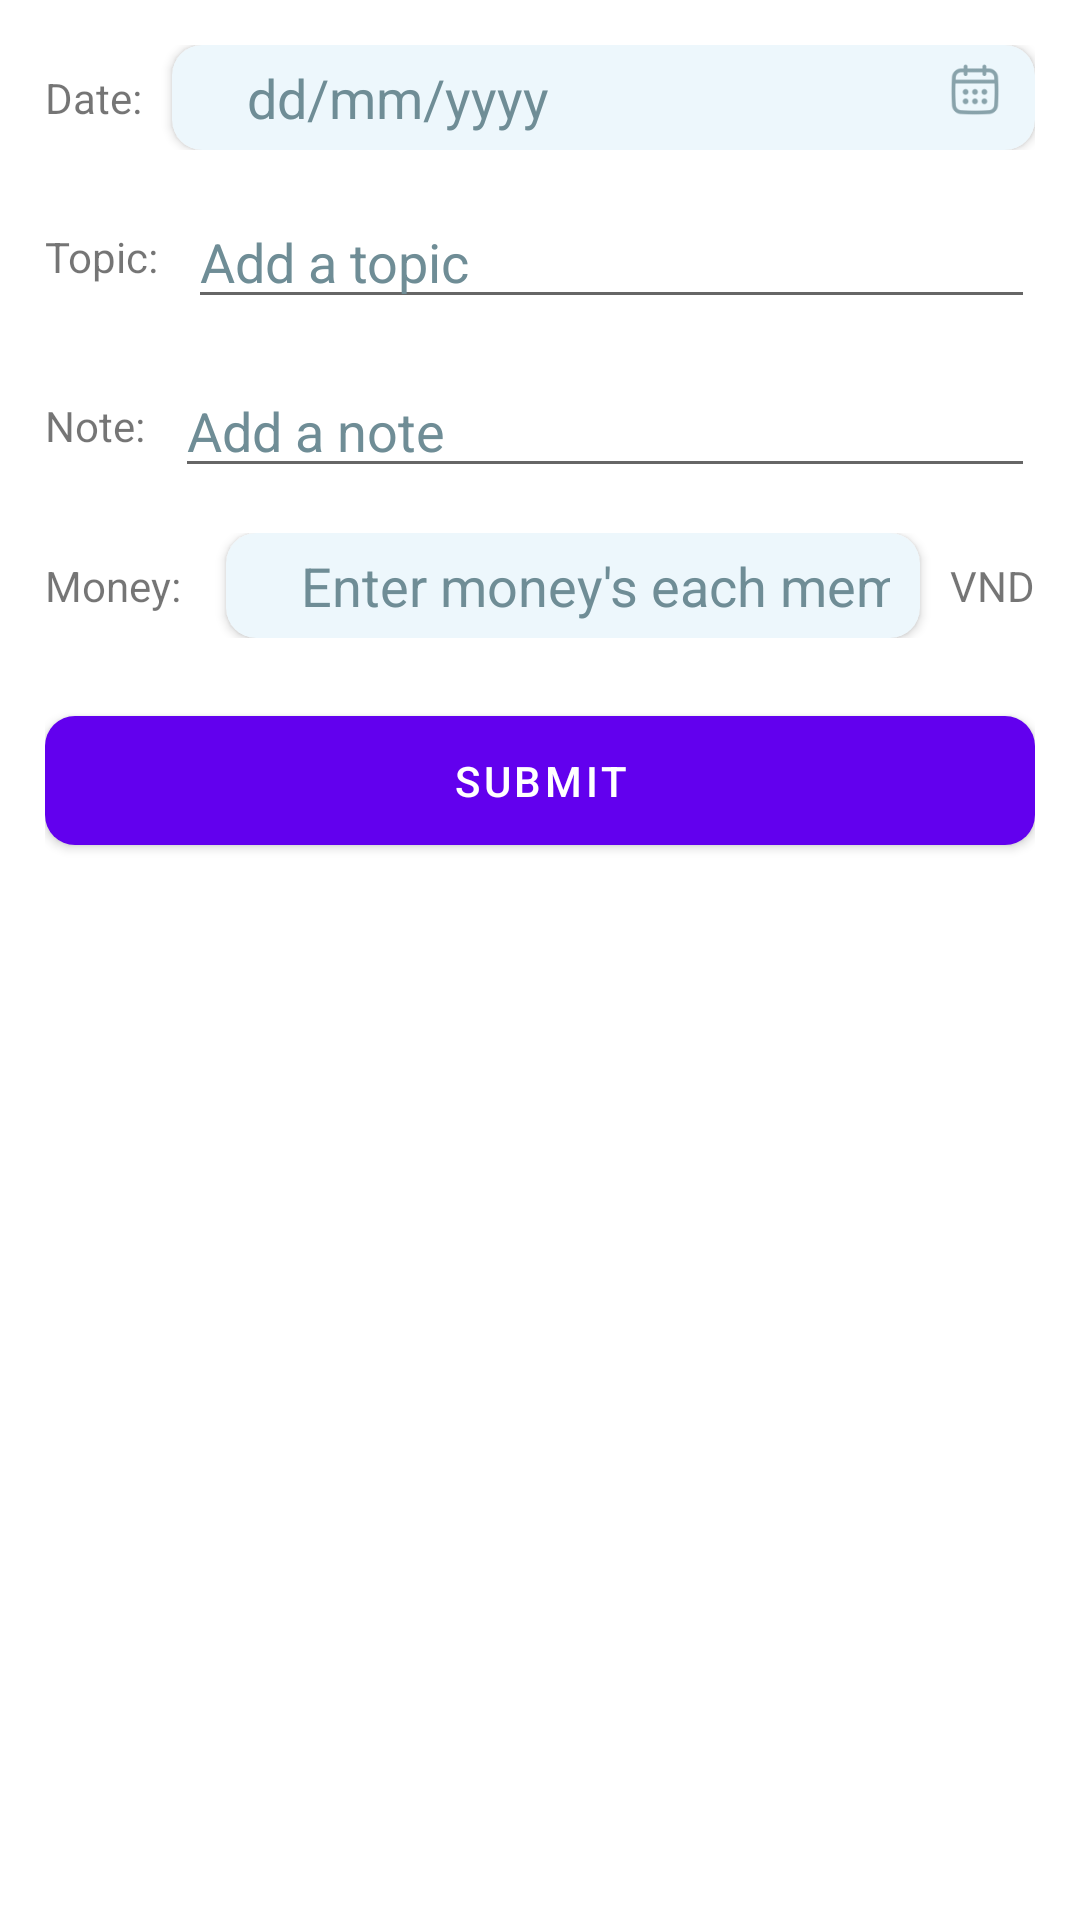

Write the Android layout XML for this screen, with the resource values it uses.
<!-- AndroidManifest.xml: application theme Theme.GroupExpenseManagement -->
<!-- res/layout/fragment_fund.xml -->
<?xml version="1.0" encoding="utf-8"?>
<LinearLayout xmlns:android="http://schemas.android.com/apk/res/android"
    xmlns:app="http://schemas.android.com/apk/res-auto"
    android:orientation="vertical"
    android:layout_width="match_parent"
    android:layout_height="match_parent"
    android:paddingTop="@dimen/medium"
    android:paddingHorizontal="@dimen/medium">
    <LinearLayout
        android:layout_width="match_parent"
        android:layout_height="wrap_content"
        android:orientation="horizontal">
        <com.google.android.material.textview.MaterialTextView
            android:layout_width="wrap_content"
            android:layout_height="wrap_content"
            android:text="@string/date"
            android:layout_gravity="center"
            style="@style/TextBody4"/>

        <androidx.cardview.widget.CardView
            android:id="@+id/fieldDate"
            android:layout_width="match_parent"
            android:layout_height="@dimen/medium_large_lv2"
            app:cardBackgroundColor="@color/box_background_color_2"
            app:cardCornerRadius="@dimen/corner_radius_home"
            android:layout_marginStart="@dimen/small">
            <LinearLayout
                android:layout_width="match_parent"
                android:layout_height="wrap_content"
                android:layout_gravity="center"
                android:orientation="horizontal">
                <EditText
                    android:id="@+id/edtDate"
                    style="@style/TextInsideSearchBox"
                    android:layout_width="0dp"
                    android:layout_weight="1"
                    android:layout_height="wrap_content"
                    android:layout_gravity="center"
                    android:background="@null"
                    android:hint="@string/hint_group_founding"
                    android:paddingStart="@dimen/more_large"
                    android:paddingEnd="@dimen/small"
                    android:singleLine="true"
                    android:textColorHint="@color/hint_text_color"
                    android:focusable="false"
                    android:inputType="none"/>

                <ImageView
                    android:id="@+id/icCalendar"
                    android:layout_width="@dimen/small_icon"
                    android:layout_height="@dimen/small_icon"
                    android:layout_marginEnd="@dimen/small"
                    android:src="@drawable/ic_calendar" />
            </LinearLayout>

        </androidx.cardview.widget.CardView>

    </LinearLayout>
    <LinearLayout
        android:layout_width="match_parent"
        android:layout_height="wrap_content"
        android:orientation="horizontal"
        android:layout_marginTop="@dimen/medium">
        <com.google.android.material.textview.MaterialTextView
            android:layout_width="wrap_content"
            android:layout_height="wrap_content"
            android:text="@string/topic"
            android:layout_gravity="center"
            style="@style/TextBody4"/>

        <EditText
            android:id="@+id/edtName"
            android:layout_width="match_parent"
            android:layout_height="wrap_content"
            android:hint="@string/topic_hint"
            android:layout_marginStart="@dimen/small"
            android:textColorHint="@color/hint_text_color"
            style="@style/TextInsideSearchBox"/>
    </LinearLayout>
    <LinearLayout
        android:layout_width="match_parent"
        android:layout_height="wrap_content"
        android:orientation="horizontal"
        android:layout_marginTop="@dimen/medium">
        <com.google.android.material.textview.MaterialTextView
            android:layout_width="wrap_content"
            android:layout_height="wrap_content"
            android:text="@string/note"
            android:layout_gravity="center"
            style="@style/TextBody4"/>

        <EditText
            android:id="@+id/edtNote"
            android:layout_width="match_parent"
            android:layout_height="wrap_content"
            android:hint="@string/note_hint"
            android:layout_marginStart="@dimen/small"
            android:textColorHint="@color/hint_text_color"
            style="@style/TextInsideSearchBox"/>
    </LinearLayout>

    <LinearLayout
        android:layout_width="match_parent"
        android:layout_height="wrap_content"
        android:orientation="horizontal"
        android:layout_marginTop="@dimen/medium">
        <com.google.android.material.textview.MaterialTextView
            android:layout_width="wrap_content"
            android:layout_height="wrap_content"
            android:text="@string/money"
            android:layout_gravity="center"
            style="@style/TextBody4"/>

        <androidx.cardview.widget.CardView
            android:id="@+id/money"
            android:layout_width="0dp"
            android:layout_height="@dimen/medium_large_lv2"
            android:layout_weight="1"
            app:cardBackgroundColor="@color/box_background_color_2"
            app:cardCornerRadius="@dimen/corner_radius_home"
            android:layout_marginStart="@dimen/medium">

            <EditText
                android:id="@+id/edtMoney"
                style="@style/TextInsideSearchBox"
                android:layout_width="match_parent"
                android:layout_height="wrap_content"
                android:layout_gravity="center"
                android:background="@null"
                android:hint="@string/money_hint_2"
                android:paddingStart="@dimen/more_large"
                android:paddingEnd="@dimen/small"
                android:singleLine="true"
                android:textColorHint="@color/hint_text_color"
                android:inputType="number"/>
        </androidx.cardview.widget.CardView>
        <com.google.android.material.textview.MaterialTextView
            android:layout_width="wrap_content"
            android:layout_height="wrap_content"
            android:text="@string/currency"
            style="@style/TextBody4"
            android:layout_gravity="center"
            android:layout_marginStart="@dimen/small"/>
    </LinearLayout>

    <com.google.android.material.button.MaterialButton
        style="@style/TextButton"
        android:id="@+id/btnSubmit"
        android:layout_width="match_parent"
        android:layout_height="@dimen/super_large"
        android:paddingVertical="@dimen/small"
        android:paddingHorizontal="@dimen/large"
        android:layout_gravity="center_horizontal"
        android:layout_marginTop="@dimen/large"
        android:layout_marginBottom="@dimen/small"
        android:text="@string/submit_btn"
        app:cornerRadius="@dimen/corner_radius_home" />


</LinearLayout>
<!-- resources referenced by this layout -->
<resources>
  <color name="box_background_color_2">#edf7fc</color>
  <color name="hint_text_color">#6f8d96</color>
  <dimen name="corner_radius_home">10dp</dimen>
  <dimen name="large">20dp</dimen>
  <dimen name="medium">15dp</dimen>
  <dimen name="medium_large_lv2">35dp</dimen>
  <dimen name="more_large">25dp</dimen>
  <dimen name="small">10dp</dimen>
  <dimen name="small_icon">20dp</dimen>
  <dimen name="super_large">55dp</dimen>
  <!-- drawable ic_calendar: png bitmap (drawable-hdpi, 1009 bytes) -->
  <string name="currency">VND</string>
  <string name="date">Date: </string>
  <string name="hint_group_founding">dd/mm/yyyy</string>\
  <string name="money">Money: </string>
  <string name="money_hint_2">Enter money\'s each member</string>
  <string name="note">Note: </string>
  <string name="note_hint">Add a note</string>
  <string name="submit_btn">SUBMIT</string>
  <string name="topic">Topic: </string>
  <string name="topic_hint">Add a topic</string>
  <style name="Theme.GroupExpenseManagement" parent="Theme.MaterialComponents.DayNight.DarkActionBar">
          
          <item name="colorPrimary">@color/purple_500</item>
          <item name="colorPrimaryVariant">@color/purple_700</item>
          <item name="colorOnPrimary">@color/white</item>
          
          <item name="colorSecondary">@color/teal_200</item>
          <item name="colorSecondaryVariant">@color/teal_700</item>
          <item name="colorOnSecondary">@color/black</item>
          
          <item name="android:statusBarColor">?attr/colorPrimaryVariant</item>
          
      </style>
  <color name="purple_500">#FF6200EE</color>
  <color name="purple_700">#FF3700B3</color>
  <color name="white">#FFFFFFFF</color>
  <color name="teal_200">#FF03DAC5</color>
  <color name="teal_700">#FF018786</color>
  <color name="black">#FF000000</color>
</resources>
